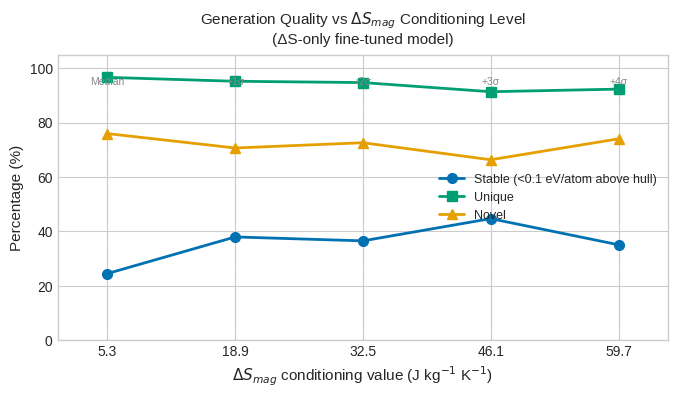

Source code (Python):
import matplotlib
matplotlib.use("Agg")
import matplotlib.pyplot as plt
import numpy as np
import os

# ============================================================
# EDITABLE: ΔS conditioning values and metrics (ΔS-only model)
# Source: mattergen-evaluate, frac_* fields from metrics.json
# ============================================================
DS_VALUES = [5.3, 18.9, 32.5, 46.1, 59.7]   # J kg⁻¹ K⁻¹

STABLE  = [0.2452, 0.3798, 0.3654, 0.4471, 0.3510]
UNIQUE  = [0.9663, 0.9519, 0.9471, 0.9135, 0.9231]
NOVEL   = [0.7596, 0.7067, 0.7260, 0.6635, 0.7404]

# ============================================================
# EDITABLE: Colours and styling
# ============================================================
C_STABLE = "#0072B2"
C_UNIQUE = "#009E73"
C_NOVEL  = "#E69F00"

# Sigma level positions for reference lines
SIGMA_LABELS = {
    "Median": 5.3, "+1σ": 18.9, "+2σ": 32.5, "+3σ": 46.1, "+4σ": 59.7
}

plt.style.use("seaborn-v0_8-whitegrid")
fig, ax = plt.subplots(figsize=(7.0, 4.2))

pct = lambda x: [v * 100 for v in x]

ax.plot(DS_VALUES, pct(STABLE), marker="o", ms=7, lw=2.0,
        color=C_STABLE, label="Stable (<0.1 eV/atom above hull)")
ax.plot(DS_VALUES, pct(UNIQUE), marker="s", ms=7, lw=2.0,
        color=C_UNIQUE, label="Unique")
ax.plot(DS_VALUES, pct(NOVEL),  marker="^", ms=7, lw=2.0,
        color=C_NOVEL,  label="Novel")

# Sigma reference lines
for label, x in SIGMA_LABELS.items():
    ax.axvline(x, color="#cccccc", lw=0.8, ls="--", zorder=0)
    ax.text(x, 97, label, ha="center", va="top", fontsize=7.5, color="#888888")

ax.set_xlabel("$\\Delta S_{mag}$ conditioning value (J kg$^{-1}$ K$^{-1}$)", fontsize=11)
ax.set_ylabel("Percentage (%)", fontsize=11)
ax.set_title("Generation Quality vs $\\Delta S_{mag}$ Conditioning Level\n(ΔS-only fine-tuned model)",
             fontsize=11, pad=8)
ax.set_xlim(0, 65)
ax.set_ylim(0, 105)
ax.legend(fontsize=9, loc="center right")
ax.tick_params(labelsize=10)
ax.set_xticks(DS_VALUES)

plt.tight_layout(pad=1.5)
os.makedirs("figures", exist_ok=True)
for ext in ("png", "pdf", "svg"):
    fig.savefig(f"figures/fig20_ds_conditioning_lines.{ext}", dpi=300, bbox_inches="tight")
print("Saved fig20 — stability/uniqueness/novelty vs ΔS conditioning (ΔS-only model)")
plt.close()
